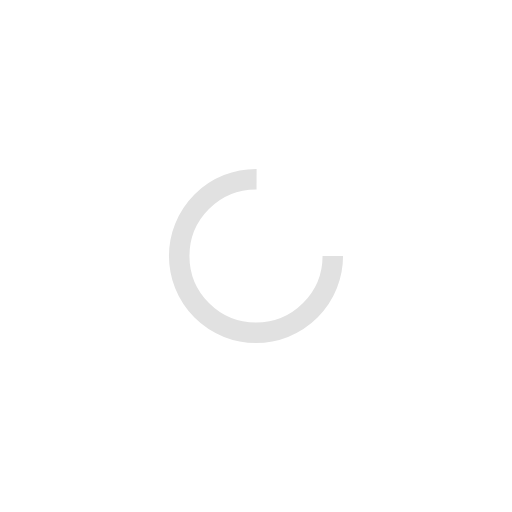
t = 0.00 s
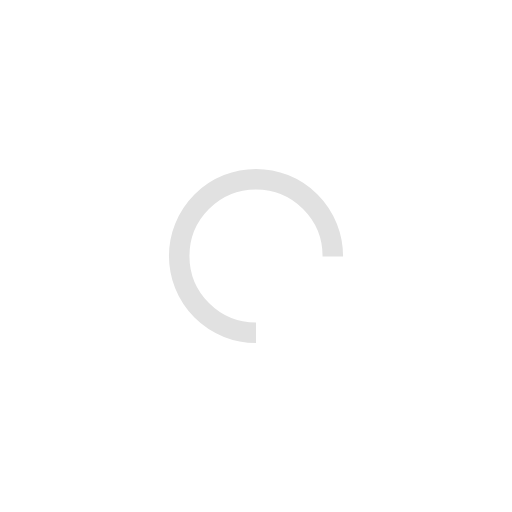
t = 0.25 s
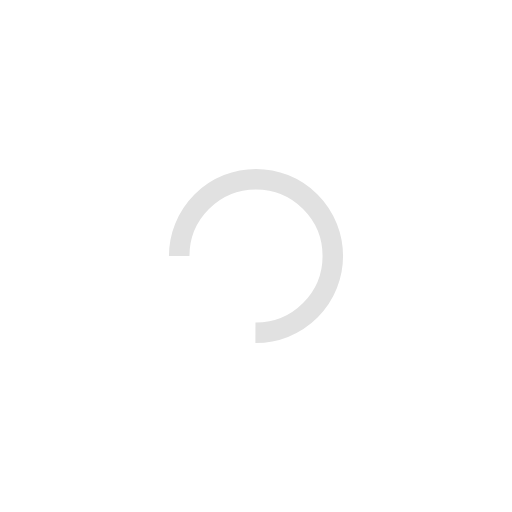
t = 0.50 s
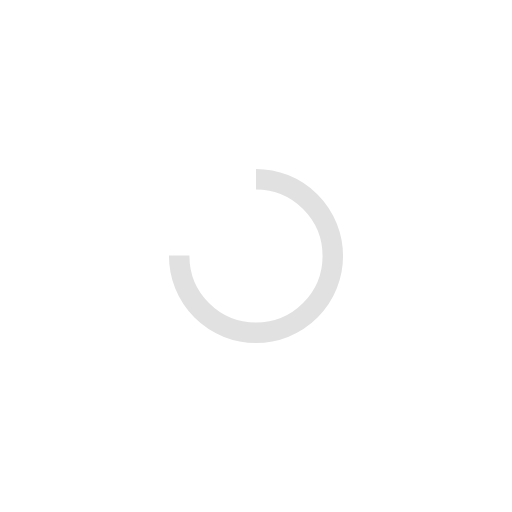
t = 0.75 s

The animated SVG that drew these frames (rendered in a browser with its animation timeline set to each time). Animation: 1 SMIL element (animateTransform=1); one cycle of 1.00 s, repeats indefinitely.

<?xml version="1.0" encoding="utf-8"?>
<svg xmlns="http://www.w3.org/2000/svg" xmlns:xlink="http://www.w3.org/1999/xlink" style="margin: auto; background: none; display: block; shape-rendering: auto;" width="200px" height="200px" viewBox="0 0 100 100" preserveAspectRatio="xMidYMid">
<circle cx="50" cy="50" fill="none" stroke="#e1e1e1" stroke-width="4" r="15" stroke-dasharray="70.68583470577033 25.561944901923447">
  <animateTransform attributeName="transform" type="rotate" repeatCount="indefinite" dur="1s" values="0 50 50;360 50 50" keyTimes="0;1"></animateTransform>
</circle>
<!-- [ldio] generated by https://loading.io/ --></svg>
